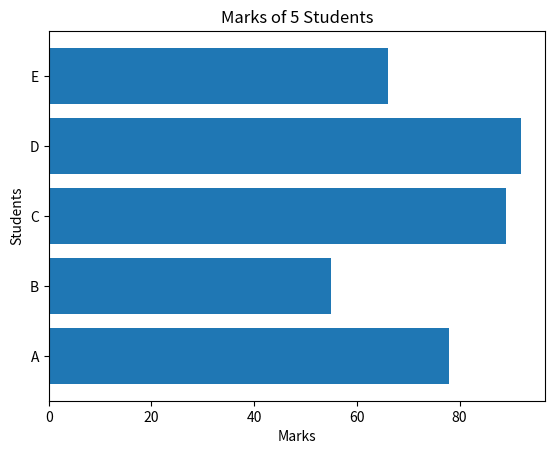

Source code (Python):
### PLOTTING HORIZONTAL BAR CHART ###


import matplotlib.pyplot as plt

students = ["A","B","C","D","E"]
marks = [78,55,89,92,66]

# plotting horizontal bar chart as (x,y) on corresponding axis #
plt.barh(students,marks)

plt.xlabel("Marks")
plt.ylabel("Students")
plt.title("Marks of 5 Students")

plt.show()